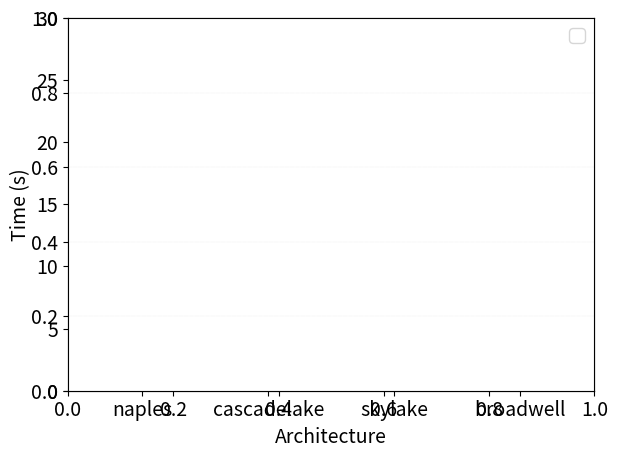

The matplotlib source for this figure: (Note: this script raises an exception after producing the figure.)
import matplotlib.pyplot as plt
import numpy as np

plt.rcParams.update({'font.size': 14})
plt.rcParams.update({'hatch.color': 'black'})

results = {}
results['AnyDSL']               =       [13043.8,   7699.6,   13430.8,   13668.2  ]
results['AnyDSL (C++)']         =       [7172.65,   3010.5,   4988.99,   5921.43  ]
results['miniMD']               =       [15475.209, 7957.003, 14767.304, 14211.262]
results['miniMD (-xHost)']      =       [12159.366, 4056.584, 8415.369,  8733.466 ]

results_sec = {}

for p in results:
    results_sec[p] = [i / 1000.0 for i in results[p]]

processors = ['naples', 'cascadelake', 'skylake', 'broadwell']
variants = [variant for variant in results]
variants.sort(reverse=True)

print(variants)

x = np.arange(len(processors))
bar_width = 0.2
bar_sep = 0.005

fig = plt.figure()

plt.bar(x - 3 * bar_width / 2, results_sec[variants[0]], bar_width - bar_sep * 0.5, align='center', alpha=0.5, label=variants[0], color='#ff0000', edgecolor='black')
plt.bar(x - bar_width / 2,     results_sec[variants[1]], bar_width - bar_sep * 0.5, align='center', alpha=0.5, label=variants[1], color='#00ffff', edgecolor='black')
plt.bar(x + bar_width / 2,     results_sec[variants[2]], bar_width - bar_sep * 0.5, align='center', alpha=0.5, label=variants[2], color='#00ff00', edgecolor='black')
plt.bar(x + 3 * bar_width / 2, results_sec[variants[3]], bar_width - bar_sep * 0.5, align='center', alpha=0.5, label=variants[3], color='#ffff00', edgecolor='black')

#plt.bar(x - bar_width * 2, results_sec[variants[0]], bar_width - bar_sep * 0.5, align='center', alpha=0.5, label=variants[0])
#plt.bar(x - bar_width,     results_sec[variants[1]], bar_width - bar_sep * 0.5, align='center', alpha=0.5, label=variants[1])
#plt.bar(x,                 results_sec[variants[2]], bar_width - bar_sep * 0.5, align='center', alpha=0.5, label=variants[2])
#plt.bar(x + bar_width,     results_sec[variants[3]], bar_width - bar_sep * 0.5, align='center', alpha=0.5, label=variants[3])
#plt.bar(x + bar_width * 2, results_sec[variants[4]], bar_width - bar_sep * 0.5, align='center', alpha=0.5, label=variants[4])

plt.xticks(x, processors)
plt.xlabel("Architecture");
plt.ylabel("Time (s)")
plt.ylim(0, 30)
plt.axes().yaxis.grid(linestyle=':', linewidth=0.15)
plt.legend()
plt.tight_layout()

fig.savefig("pdf/cpu_single_node.pdf", bbox_inches = 'tight', pad_inches = 0)
